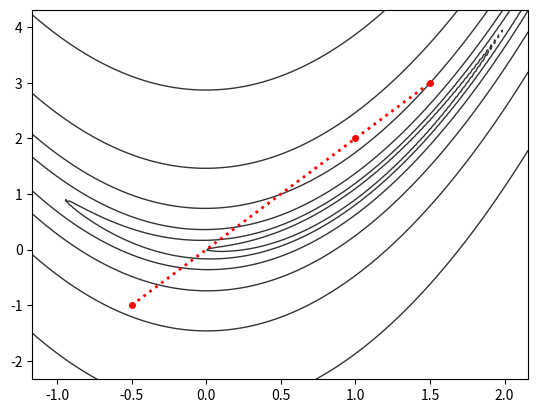

Here is the Python script that generated this plot:
import matplotlib.pyplot as plt
import sys
import numpy as np

def plot_newton_2d(function, points, levels = None):
    """
    
    Parameters
    ----------
    function : Python function from R^2 to R that takes an array of length
        2 as its argument.
        The function on which you want to find a minimum.
    points : (Nx2)-array
        The recursive points that you wish to plot.
    levels : array-like, optional
        An array with the (increasing) levels that the contour plot
        is drawing. If not specified 50 equally spaced (value-wise)
        contours are drawn. Default is None.

    Returns
    -------
    None.

    """
    
    # Define range
    x_min = sys.float_info.max
    y_min = sys.float_info.max
    
    x_max = sys.float_info.min
    y_max = sys.float_info.min
    
    for p in points:
        if p[0] < x_min:
            x_min = p[0]
        if p[0] > x_max:
            x_max = p[0]
        
        if p[1] < y_min:
            y_min = p[1]
        if p[1] > y_max:
            y_max = p[1]
            
    x_range = x_max - x_min
    x_max += x_range/3
    x_min -= x_range/3
    
    y_range = y_max - y_min
    y_max += y_range/3
    y_min -= y_range/3
    
    # Create grid
    delta = 0.025
    x = np.arange(x_min, x_max, delta)
    y = np.arange(y_min, y_max, delta)
    X,Y = np.meshgrid(x,y)
    Z = function([X,Y])
   
    
    if levels == None:
        levels = 49
    plt.contour(X, Y, Z, levels, colors=['black'], alpha= 0.8, linewidths = 1)
    
    p_x = []
    p_y = []
    for p in points:
        p_x.append(p[0])
        p_y.append(p[1])
        
    plt.plot(p_x, p_y, marker="o", color="red", linestyle="dotted", linewidth = 2, markersize=4)
        
   
if __name__ == "__main__":
    # Rosenbrock f(x,y) = (1-x)^2 + 100(y-x^2)^2
    f = lambda x: (1-x[0])**2 + 100*(x[1]-x[0]**2)**2
    points = [np.array([-1/2,-1]), np.array([1,2]), np.array([1.5,3])]
    levels = [1, 3.8, 14, 56, 215, 825]
    plot_newton_2d(f, points, levels)